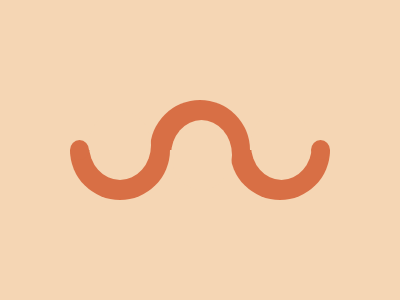

Here is a drawing made with CSS. Write the source that renders it.

<!-- #12 - Wiggly Moustache -->

<div class="body_div">
  <div class="bg_circle"></div>
  <div class="bg_circle"></div>
  <div class="bg_circle"></div>
</div>

<div class="body_div">
  <div class="open_circle"></div>
  <div class="open_circle"></div>
  <div class="open_circle"></div>
</div>

<div class="body_div">
  <div class="last_circle"></div>
  <div class="last_circle"></div>
</div>
<style>
  html,
  body {
    width: 100%;
    height: 100%;
    margin: 0px;
    padding: 0px;
    background: #f5d6b4;
  }
  .body_div {
    display: flex;
    flex-direction: row;
    justify-content: center;
    align-items: center;
    position: fixed;
    top: 0px;
    left: 0px;
    width: 100%;
    height: 100%;
  }
  .bg_circle {
    width: 100px;
    height: 100px;
    background: linear-gradient(#d86f45 50%, transparent 50%);
    border-radius: 100%;
  }

  .bg_circle:first-child {
    margin-right: -20px;
    margin-left: 20px;
    background: linear-gradient(transparent 50%, #d86f45 50%);
  }
  .bg_circle:last-child {
    margin-left: -20px;
    margin-right: 20px;
    background: linear-gradient(transparent 50%, #d86f45 50%);
  }

  .open_circle {
    width: 61px;
    height: 70px;
    background: #f5d6b4;
    border-radius: 100%;
    margin-top: 10px;
  }

  .open_circle:first-child {
    width: 62;
    margin-top: 0;
    margin-bottom: 10px;
    margin-left: -20px;
    margin-right: 20px;
  }
  .open_circle:last-child {
    margin-top: 0;
    width: 61px;
    margin-bottom: 10px;
    margin-left: 19px;
    margin-right: -20px;
  }

  .last_circle {
    width: 19px;
    height: 20px;
    border-radius: 100%;
    background: #d86f45;
  }

  .last_circle:first-child {
    margin-right: 222px;
  }
</style>
